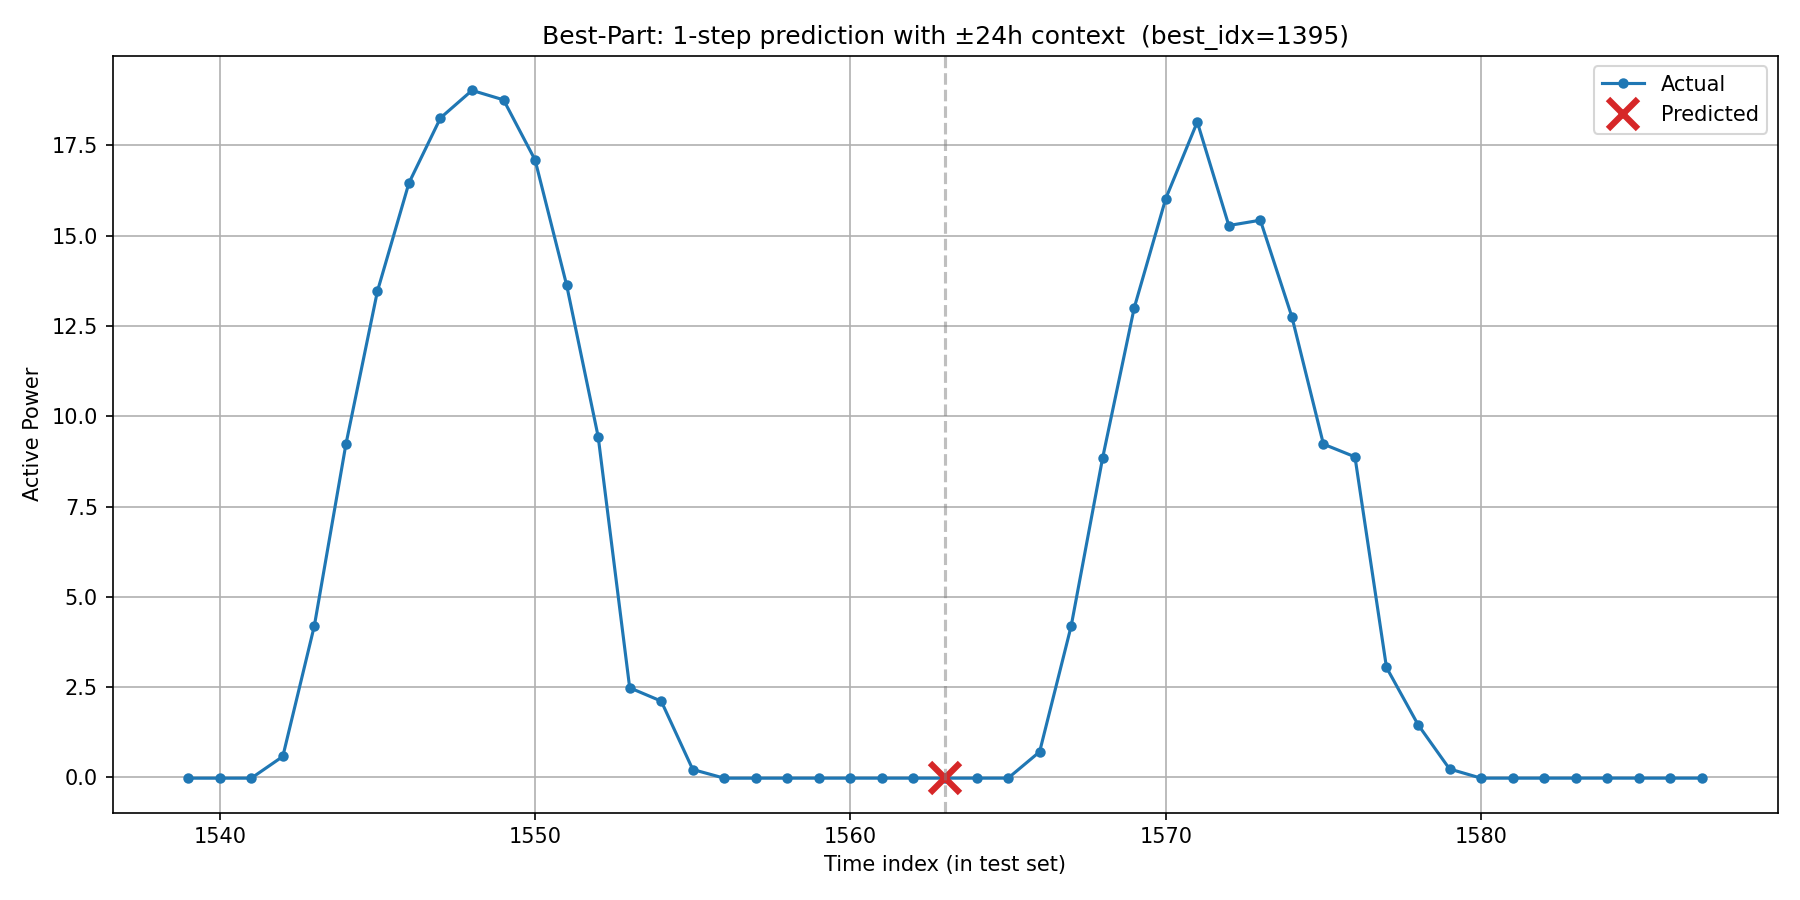

Data behind this chart, as committed beside it:
timestamp, actual, predicted, is_predicted_point
2017/12/16 3:00, -0.0211, , 0
2017/12/16 4:00, -0.02118, , 0
2017/12/16 5:00, -0.02098, , 0
2017/12/16 6:00, 0.5809, , 0
2017/12/16 7:00, 4.199, , 0
2017/12/16 8:00, 9.222, , 0
2017/12/16 9:00, 13.46, , 0
2017/12/16 10:00, 16.46, , 0
2017/12/16 11:00, 18.26, , 0
2017/12/16 12:00, 19.02, , 0
2017/12/16 13:00, 18.76, , 0
2017/12/16 14:00, 17.1, , 0
2017/12/16 15:00, 13.63, , 0
2017/12/16 16:00, 9.438, , 0
2017/12/16 17:00, 2.482, , 0
2017/12/16 18:00, 2.113, , 0
2017/12/16 19:00, 0.2191, , 0
2017/12/16 20:00, -0.02149, , 0
2017/12/16 21:00, -0.02128, , 0
2017/12/16 22:00, -0.0211, , 0
2017/12/16 23:00, -0.02096, , 0
2017/12/17 0:00, -0.02072, , 0
2017/12/17 1:00, -0.02089, , 0
2017/12/17 2:00, -0.02083, , 0
2017/12/17 3:00, -0.02079, -0.0208, 1
2017/12/17 4:00, -0.02086, , 0
2017/12/17 5:00, -0.02065, , 0
2017/12/17 6:00, 0.7096, , 0
2017/12/17 7:00, 4.19, , 0
2017/12/17 8:00, 8.855, , 0
2017/12/17 9:00, 13, , 0
2017/12/17 10:00, 16.03, , 0
2017/12/17 11:00, 18.15, , 0
2017/12/17 12:00, 15.28, , 0
2017/12/17 13:00, 15.43, , 0
2017/12/17 14:00, 12.76, , 0
2017/12/17 15:00, 9.229, , 0
2017/12/17 16:00, 8.877, , 0
2017/12/17 17:00, 3.045, , 0
2017/12/17 18:00, 1.462, , 0
2017/12/17 19:00, 0.2337, , 0
2017/12/17 20:00, -0.02092, , 0
2017/12/17 21:00, -0.02084, , 0
2017/12/17 22:00, -0.02078, , 0
2017/12/17 23:00, -0.02058, , 0
2017/12/18 0:00, -0.02027, , 0
2017/12/18 1:00, -0.0205, , 0
2017/12/18 2:00, -0.02041, , 0
2017/12/18 3:00, -0.02037, , 0
